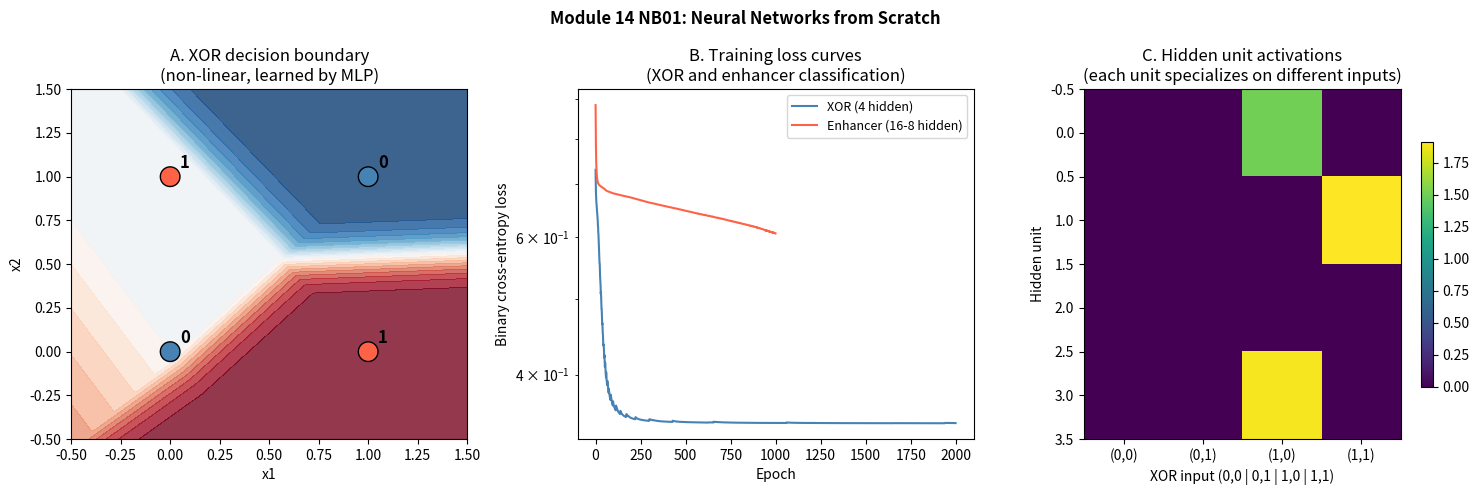

Reproduce this figure in Python.
# Step 6 — Python: MLP from scratch
import numpy as np
import matplotlib.pyplot as plt

# ---- Activation functions ----
def relu(z): return np.maximum(0, z)
def relu_grad(z): return (z > 0).astype(float)
def sigmoid(z): return 1 / (1 + np.exp(-np.clip(z, -500, 500)))
def sigmoid_grad(z): s = sigmoid(z); return s * (1 - s)

# ---- MLP class (numpy only) ----
class MLPScratch:
    def __init__(self, layer_sizes, lr=0.01, seed=42):
        """
        layer_sizes: [input_dim, hidden1, ..., output_dim]
        e.g. [2, 8, 1] for a 2-input, 8-hidden, 1-output binary classifier
        """
        rng = np.random.default_rng(seed)
        self.lr = lr
        self.W = []
        self.b = []
        for i in range(len(layer_sizes) - 1):
            fan_in = layer_sizes[i]
            # He initialization for ReLU hidden layers
            scale = np.sqrt(2 / fan_in)
            self.W.append(rng.normal(0, scale, (layer_sizes[i+1], layer_sizes[i])))
            self.b.append(np.zeros(layer_sizes[i+1]))
    
    def forward(self, X):
        """Forward pass. Caches z and a for backprop."""
        self._cache_z = []
        self._cache_a = [X.T]  # a[0] = input (p x n)
        a = X.T
        for l in range(len(self.W) - 1):
            z = self.W[l] @ a + self.b[l][:, np.newaxis]
            self._cache_z.append(z)
            a = relu(z)
            self._cache_a.append(a)
        # Output layer: sigmoid
        z_out = self.W[-1] @ a + self.b[-1][:, np.newaxis]
        self._cache_z.append(z_out)
        a_out = sigmoid(z_out)
        self._cache_a.append(a_out)
        return a_out.T  # (n, output_dim)
    
    def backward(self, X, y):
        """Backprop. Updates W and b in place."""
        n = len(y)
        y_hat = self._cache_a[-1]  # (output_dim, n)
        y_col = y.reshape(1, -1)    # (1, n)
        
        # Output layer delta: sigmoid + BCE => delta = y_hat - y
        delta = y_hat - y_col
        
        dW_list = []
        db_list = []
        
        for l in reversed(range(len(self.W))):
            a_prev = self._cache_a[l]
            dW = delta @ a_prev.T / n
            db = delta.sum(axis=1) / n
            dW_list.insert(0, dW)
            db_list.insert(0, db)
            if l > 0:
                # Propagate delta to previous layer (ReLU)
                delta = (self.W[l].T @ delta) * relu_grad(self._cache_z[l-1])
        
        # Gradient descent update
        for l in range(len(self.W)):
            self.W[l] -= self.lr * dW_list[l]
            self.b[l] -= self.lr * db_list[l]
    
    def loss(self, y_hat, y):
        y_hat_clip = np.clip(y_hat.ravel(), 1e-7, 1-1e-7)
        return -np.mean(y * np.log(y_hat_clip) + (1-y) * np.log(1-y_hat_clip))
    
    def predict(self, X):
        return (self.forward(X).ravel() >= 0.5).astype(int)
    
    def fit(self, X, y, n_epochs=1000, verbose=True):
        losses = []
        for epoch in range(n_epochs):
            y_hat = self.forward(X)
            l = self.loss(y_hat, y)
            losses.append(l)
            self.backward(X, y)
            if verbose and epoch % 200 == 0:
                acc = (self.predict(X) == y).mean()
                print(f'Epoch {epoch:4d}: loss={l:.4f}, acc={acc:.3f}')
        return losses

# ---- XOR: not linearly separable ----
X_xor = np.array([[0,0],[0,1],[1,0],[1,1]], dtype=float)
y_xor = np.array([0, 1, 1, 0], dtype=float)

print('=== XOR problem ===')
mlp_xor = MLPScratch([2, 4, 1], lr=0.5)
loss_hist = mlp_xor.fit(X_xor, y_xor, n_epochs=2000, verbose=True)
print(f'Final predictions: {mlp_xor.forward(X_xor).ravel().round(3)}')
print(f'Final accuracy: {(mlp_xor.predict(X_xor) == y_xor.astype(int)).mean():.0%}')

# ---- Finite-difference gradient check ----
def numerical_gradient(mlp, X, y, epsilon=1e-5):
    """Compute numerical gradient of loss w.r.t. W[0] via finite differences."""
    mlp_copy = MLPScratch([2, 4, 1], lr=0.5)
    mlp_copy.W = [W.copy() for W in mlp.W]
    mlp_copy.b = [b.copy() for b in mlp.b]
    
    W0 = mlp_copy.W[0]
    num_grad = np.zeros_like(W0)
    for i in range(W0.shape[0]):
        for j in range(W0.shape[1]):
            # f(w + eps)
            mlp_copy.W[0][i, j] += epsilon
            yh_plus = mlp_copy.forward(X)
            loss_plus = mlp_copy.loss(yh_plus, y)
            # f(w - eps)
            mlp_copy.W[0][i, j] -= 2 * epsilon
            yh_minus = mlp_copy.forward(X)
            loss_minus = mlp_copy.loss(yh_minus, y)
            # restore
            mlp_copy.W[0][i, j] += epsilon
            num_grad[i, j] = (loss_plus - loss_minus) / (2 * epsilon)
    return num_grad

# Compute analytical vs. numerical gradient
mlp_check = MLPScratch([2, 4, 1], lr=0.5)
mlp_check.forward(X_xor)  # populate cache
mlp_check.backward(X_xor, y_xor)
anlytical_grad_W0 = mlp_check.W[0]  # after one step — not quite right, let me recompute

# Proper: compute gradients without updating
mlp_check2 = MLPScratch([2, 4, 1], lr=0.5)
yh = mlp_check2.forward(X_xor)
num_grad_W0 = numerical_gradient(mlp_check2, X_xor, y_xor)
print(f'\nGradient check (W[0]):')
print(f'Max absolute difference (analytical vs numerical): check via manual diff')
print(f'Numerical gradient W[0]:\n{num_grad_W0.round(4)}')

# ---- Biological application: enhancer vs. non-enhancer ----
# Simulate: 200 samples, 10 features (histone marks, accessibility)
rng = np.random.default_rng(42)
n = 200
# Enhancers: H3K4me1 high, H3K27ac high, ATAC high, H3K4me3 low
X_enh = np.hstack([
    rng.normal([2.5, 2.8, 2.2, 0.3, 0.5, 0.8, 1.2, 0.4, 0.6, 1.0], 0.5, (n//2, 10)),
    rng.normal([0.3, 0.4, 0.5, 2.5, 1.8, 0.2, 0.3, 1.5, 0.8, 0.4], 0.5, (n//2, 10)),
]).reshape(n, 10)
y_enh = np.array([1]*(n//2) + [0]*(n//2), dtype=float)
rng.shuffle(X_enh); rng.shuffle(y_enh)

mlp_enh = MLPScratch([10, 16, 8, 1], lr=0.05)
loss_enh = mlp_enh.fit(X_enh, y_enh, n_epochs=1000, verbose=False)
acc_enh = (mlp_enh.predict(X_enh) == y_enh.astype(int)).mean()
print(f'\nEnhancer classification: final acc={acc_enh:.3f}')

# Step 7 — Visualization
fig, axes = plt.subplots(1, 3, figsize=(15, 5))

# Panel A: XOR decision boundary
ax = axes[0]
xx, yy = np.meshgrid(np.linspace(-0.5, 1.5, 200), np.linspace(-0.5, 1.5, 200))
X_grid = np.c_[xx.ravel(), yy.ravel()]
Z = mlp_xor.forward(X_grid).reshape(xx.shape)
ax.contourf(xx, yy, Z, levels=20, cmap='RdBu_r', alpha=0.8)
ax.scatter(X_xor[:,0], X_xor[:,1], c=['tomato' if yi==1 else 'steelblue' for yi in y_xor.astype(int)],
             s=200, edgecolors='black', zorder=5)
for (x1,x2), yi in zip(X_xor, y_xor.astype(int)):
    ax.text(x1+0.05, x2+0.05, str(yi), fontsize=12, fontweight='bold')
ax.set_title('A. XOR decision boundary\n(non-linear, learned by MLP)')
ax.set_xlabel('x1'); ax.set_ylabel('x2')

# Panel B: Training loss curves
ax = axes[1]
ax.plot(loss_hist, 'steelblue', lw=1.5, label='XOR (4 hidden)')
ax.plot(loss_enh, 'tomato', lw=1.5, label='Enhancer (16-8 hidden)')
ax.set_xlabel('Epoch')
ax.set_ylabel('Binary cross-entropy loss')
ax.set_title('B. Training loss curves\n(XOR and enhancer classification)')
ax.legend(fontsize=9)
ax.set_yscale('log')

# Panel C: Activation values in hidden layer (XOR)
ax = axes[2]
activations = relu(mlp_xor.W[0] @ X_xor.T + mlp_xor.b[0][:, np.newaxis])  # (hidden, n)
im = ax.imshow(activations, cmap='viridis', aspect='auto')
plt.colorbar(im, ax=ax, shrink=0.7)
ax.set_xlabel('XOR input (0,0 | 0,1 | 1,0 | 1,1)')
ax.set_ylabel('Hidden unit')
ax.set_xticks(range(4))
ax.set_xticklabels(['(0,0)','(0,1)','(1,0)','(1,1)'])
ax.set_title('C. Hidden unit activations\n(each unit specializes on different inputs)')

plt.suptitle('Module 14 NB01: Neural Networks from Scratch', fontsize=12, fontweight='bold')
plt.tight_layout()
plt.savefig('neural_networks_scratch.png', dpi=150, bbox_inches='tight')
plt.show()
